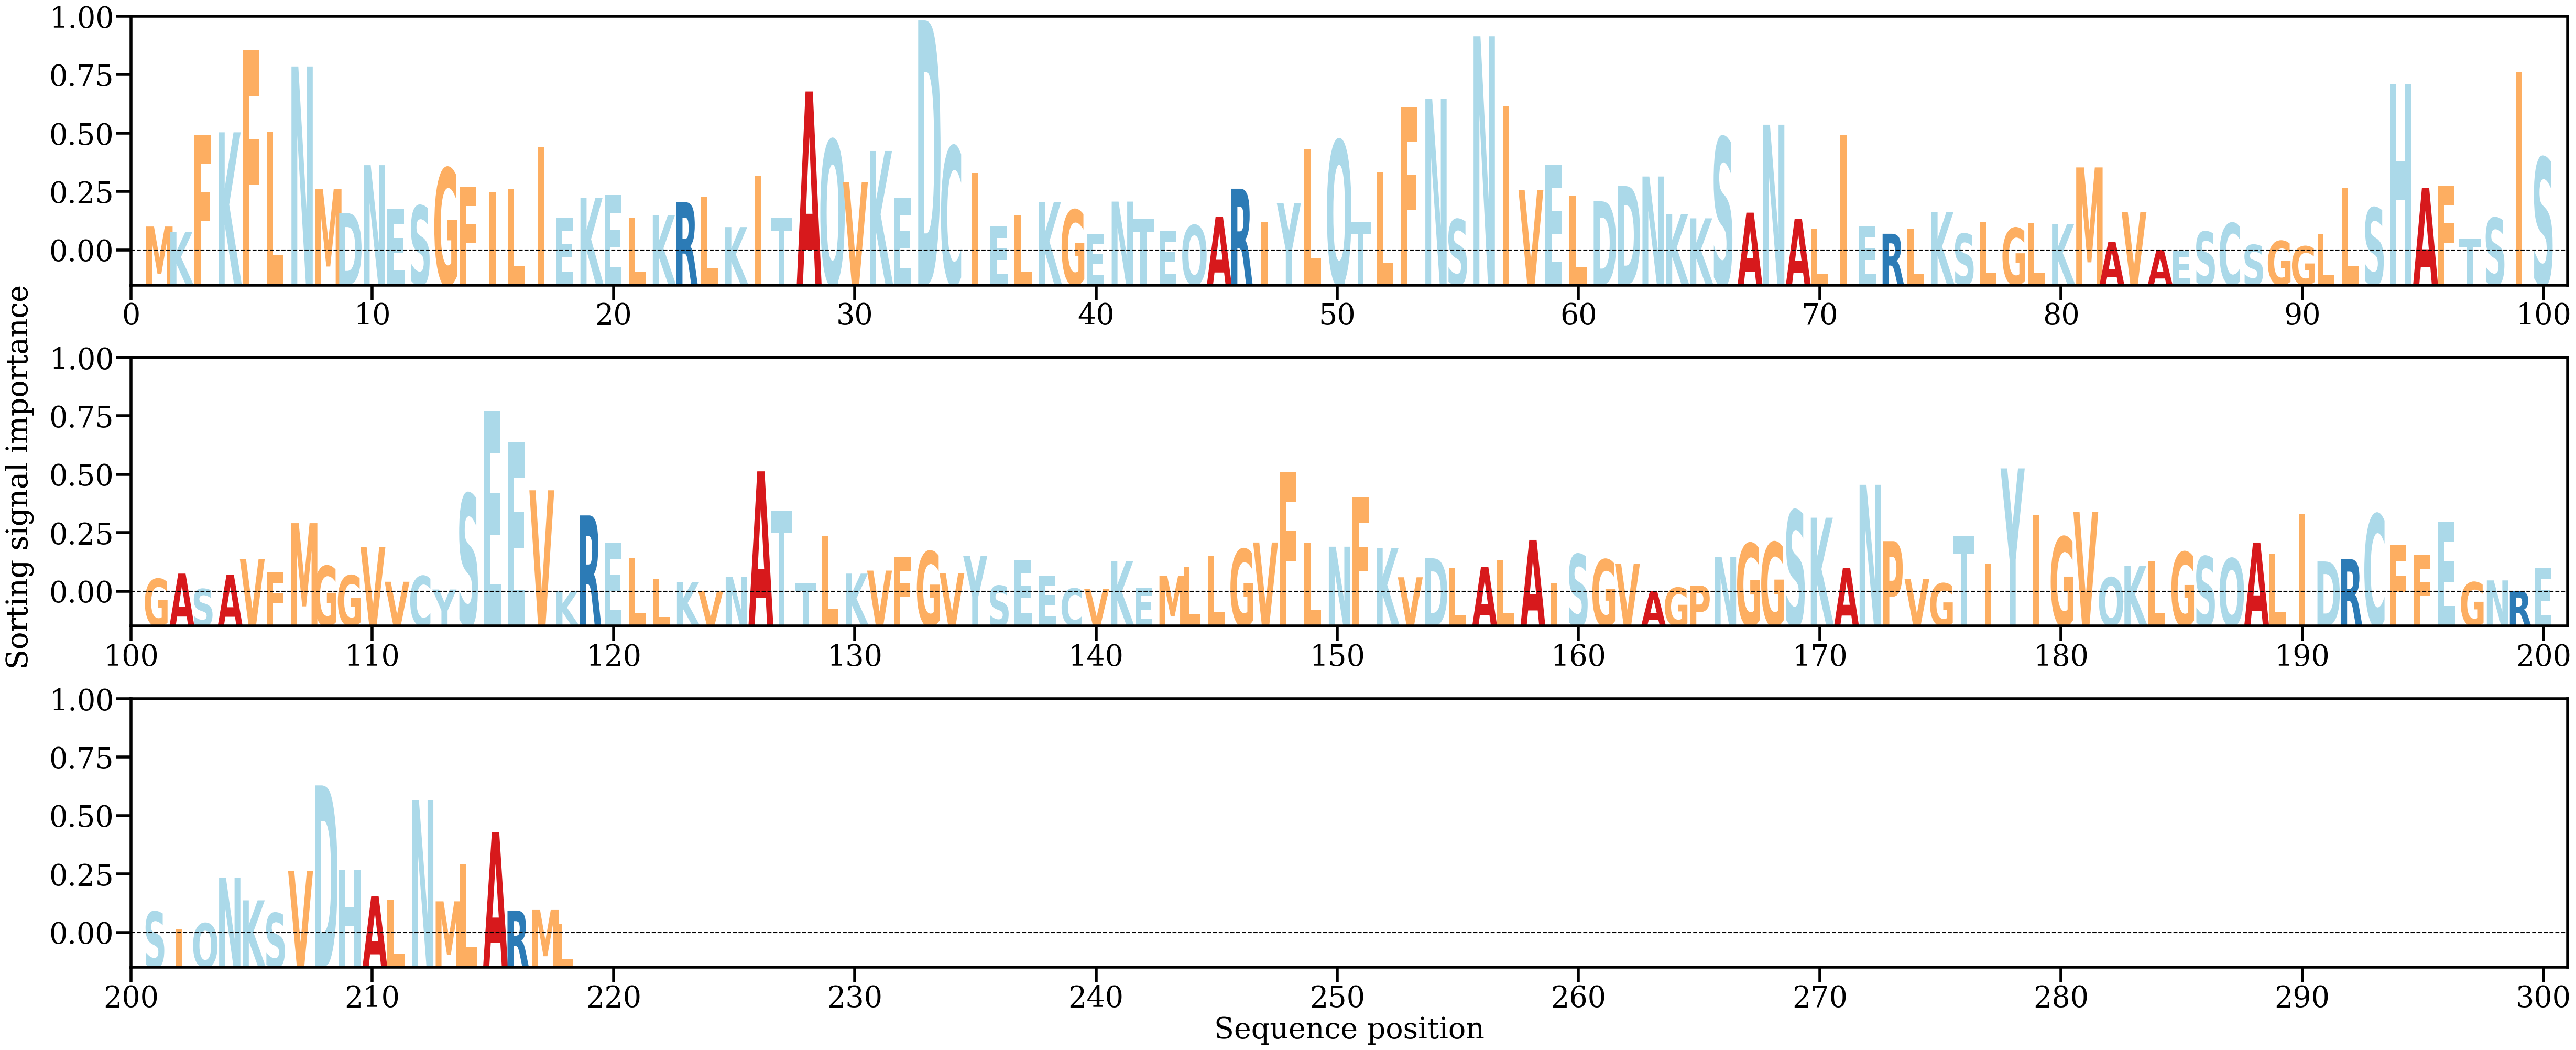

Source data for this figure (header and first rows):
AA, Alpha
M, [0.00220025]
K, [0.00171134]
F, [0.01033316]
K, [0.01054117]
F, [0.01783152]
L, [0.01062392]
N, [0.01636668]
M, [0.00550043]
D, [0.00339756]
N, [0.00763196]
E, [0.00373027]
S, [0.00403461]
G, [0.00735678]
F, [0.00568418]
I, [0.00523098]
L, [0.00555608]
I, [0.00927121]
E, [0.00293738]
K, [0.00472472]
E, [0.0049753]
L, [0.00298257]
K, [0.00318689]
R, [0.0043582]
L, [0.00481617]
K, [0.00215281]
I, [0.00667532]
T, [0.00301279]
A, [0.01415159]
Q, [0.00985496]
V, [0.00613174]
K, [0.00889064]
E, [0.00471264]
D, [0.02043972]
C, [0.0092853]
I, [0.00694318]
E, [0.00220832]
L, [0.00321662]
K, [0.00434529]
G, [0.00367713]
E, [0.00151311]
N, [0.00440687]
T, [0.00289067]
E, [0.00180454]
Q, [0.00231241]
A, [0.00308282]
R, [0.00554938]
I, [0.00259129]
Y, [0.00429308]
L, [0.00906155]
Q, [0.00982076]
T, [0.00260794]
L, [0.00699177]
F, [0.01277085]
N, [0.0135232]
S, [0.00283776]
N, [0.01903914]
I, [0.0128931]
V, [0.0054357]
E, [0.00763972]
L, [0.0049345]
... 158 more rows
